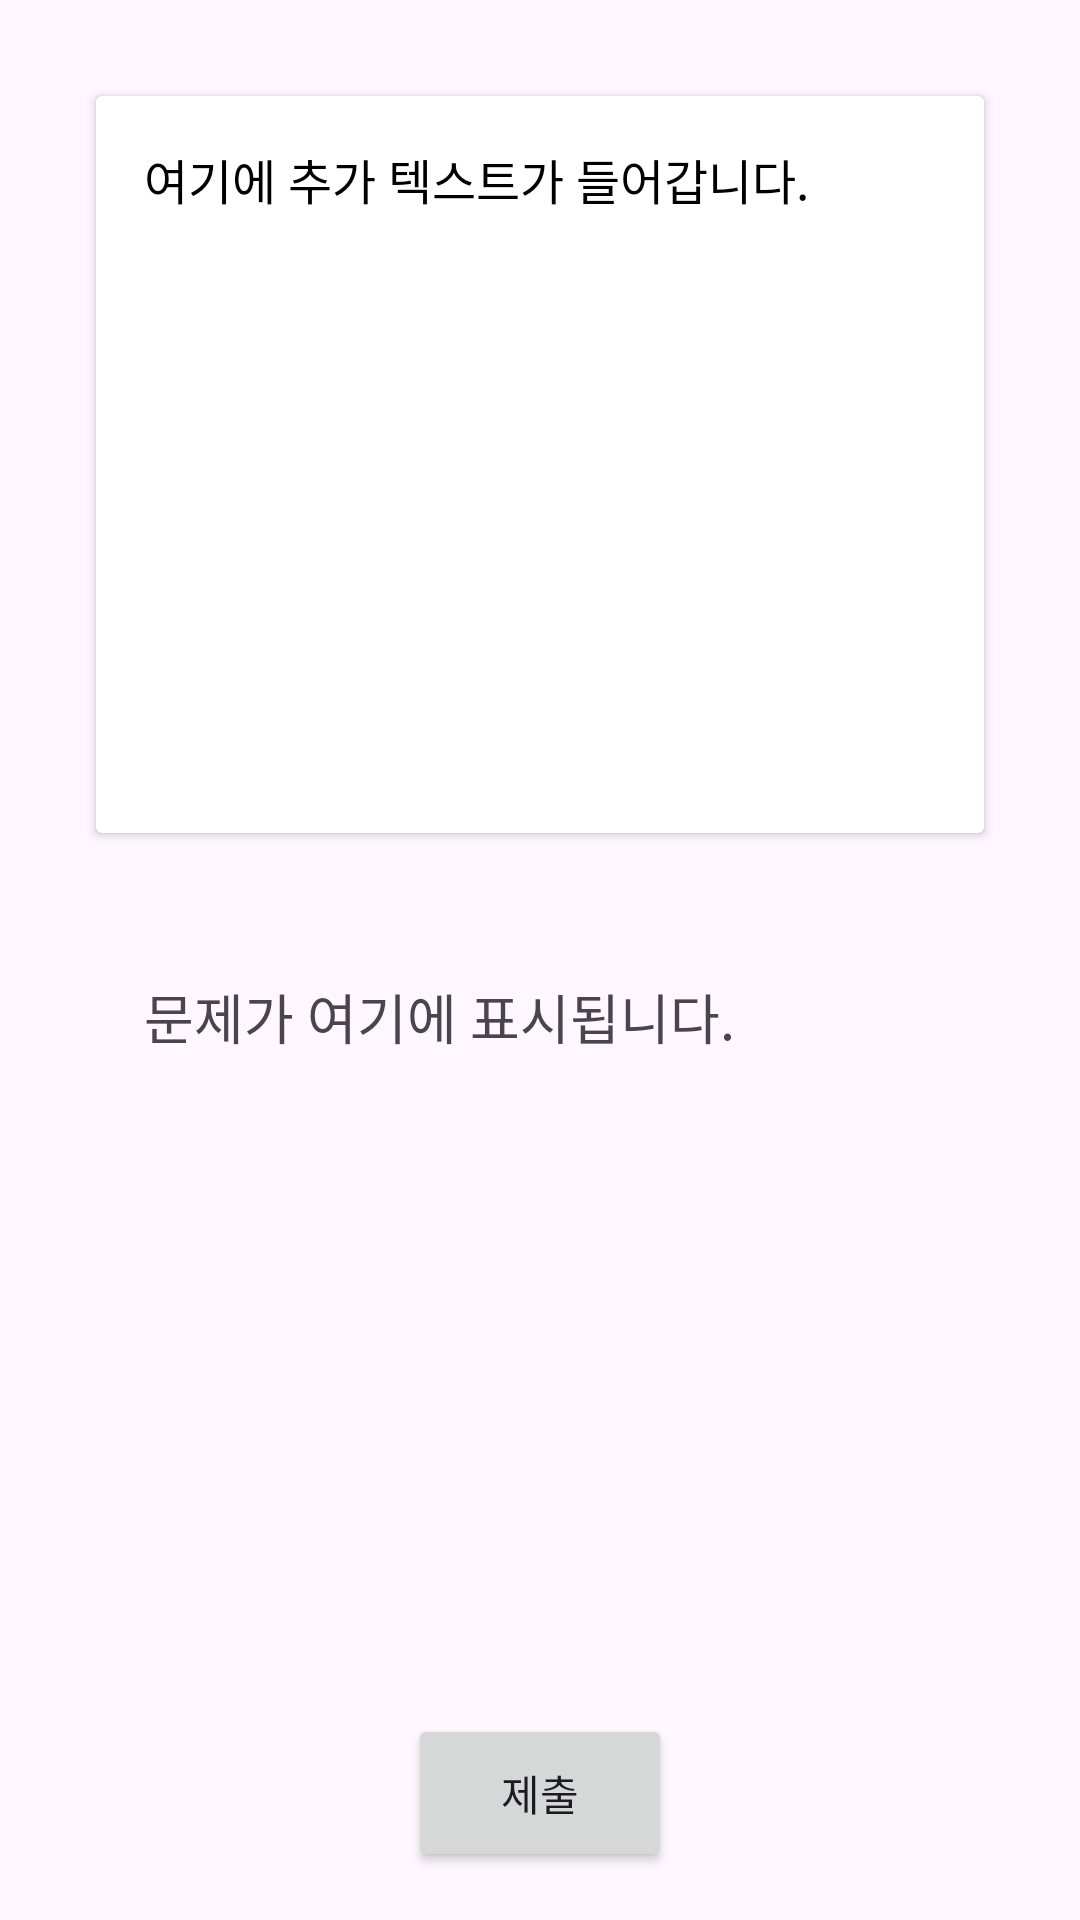

Layout XML and referenced resources for this Android screen:
<!-- AndroidManifest.xml: application theme Theme.Kshield -->
<!-- res/layout/test.xml -->
<?xml version="1.0" encoding="utf-8"?>
<LinearLayout xmlns:android="http://schemas.android.com/apk/res/android"
    android:layout_width="412dp"
    android:layout_height="512dp"
    android:orientation="vertical"
    android:padding="16dp">

    
    <androidx.cardview.widget.CardView
        android:layout_width="match_parent"
        android:layout_height="0dp"
        android:layout_weight="1"
        android:layout_margin="16dp"
        android:background="@android:color/white"
        android:padding="16dp"
        android:elevation="4dp">

        <ScrollView
            android:layout_width="match_parent"
            android:layout_height="match_parent">

            <LinearLayout
                android:layout_width="match_parent"
                android:layout_height="wrap_content"
                android:orientation="vertical">

                
                <TextView
                    android:id="@+id/additionalTextView"
                    android:layout_width="match_parent"
                    android:layout_height="wrap_content"
                    android:text="여기에 추가 텍스트가 들어갑니다."
                    android:textSize="16sp"
                    android:padding="16dp"
                    android:textColor="@android:color/black"
                    android:background="@android:color/transparent" />
            </LinearLayout>
        </ScrollView>
    </androidx.cardview.widget.CardView>

    
    <ScrollView
        android:layout_width="match_parent"
        android:layout_height="0dp"
        android:layout_weight="1"
        android:layout_margin="16dp">

        <LinearLayout
            android:layout_width="match_parent"
            android:layout_height="wrap_content"
            android:orientation="vertical">

            
            <TextView
                android:id="@+id/contentTextView"
                android:layout_width="match_parent"
                android:layout_height="wrap_content"
                android:text="문제가 여기에 표시됩니다."
                android:textSize="18sp"
                android:padding="16dp" />


            
            <RadioGroup
                android:id="@+id/choicesGroup"
                android:layout_width="match_parent"
                android:layout_height="wrap_content"
                android:orientation="vertical" />
        </LinearLayout>


    </ScrollView>


    
    <Button
        android:id="@+id/submitButton"
        android:layout_width="wrap_content"
        android:layout_height="wrap_content"
        android:text="제출"
        android:layout_gravity="center_horizontal"
        android:padding="16dp" />

</LinearLayout>
<!-- resources referenced by this layout -->
<resources>
  <style name="Theme.Kshield" parent="Base.Theme.Kshield" />
  <style name="Base.Theme.Kshield" parent="Theme.Material3.DayNight.NoActionBar">
          <item name="android:windowIsTranslucent">true</item>
  
          
          <item name="colorPrimary">#50B6A4</item>
          <item name="colorPrimaryVariant">#50B6A4</item>
          <item name="colorOnPrimary">@color/white</item>
          
          
  
      </style>
  <!-- not gathered from this repository: default colours our renderer supplied (Android Studio template values) -->
  <color name="white">#FFFFFFFF</color>
</resources>
